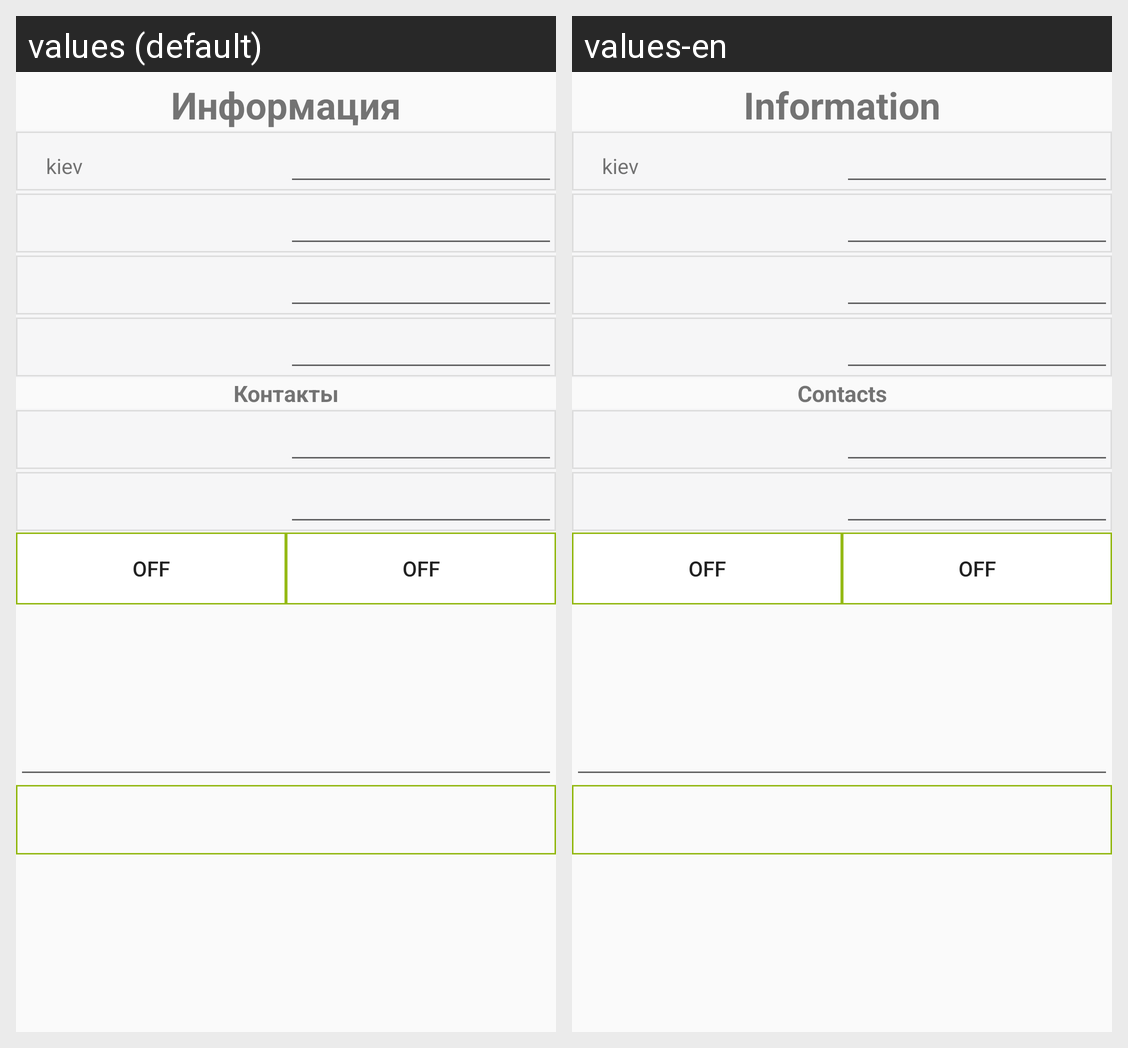

This grid shows one Android layout under two languages. Give, for every string resource on the screen, its name, the default text and each shown locale's text.
Android screen res/layout/checkout_delivery_fragment.xml rendered under 2 locales, left to right: values (default), values-en. Device: Nexus 5 (rendered at 1080×1920; each locale shown at half size, 540×960, under a caption strip naming it); theme Theme.CustomTheme.
Strings drawn on this screen, with the default value and each locale's value (text and hints the layout hard-codes, and strings that could not be matched under every locale, appear in the picture but are not listed):

information
  values: Информация
  values-en: Information

contactInfo
  values: Контакты
  values-en: Contacts
